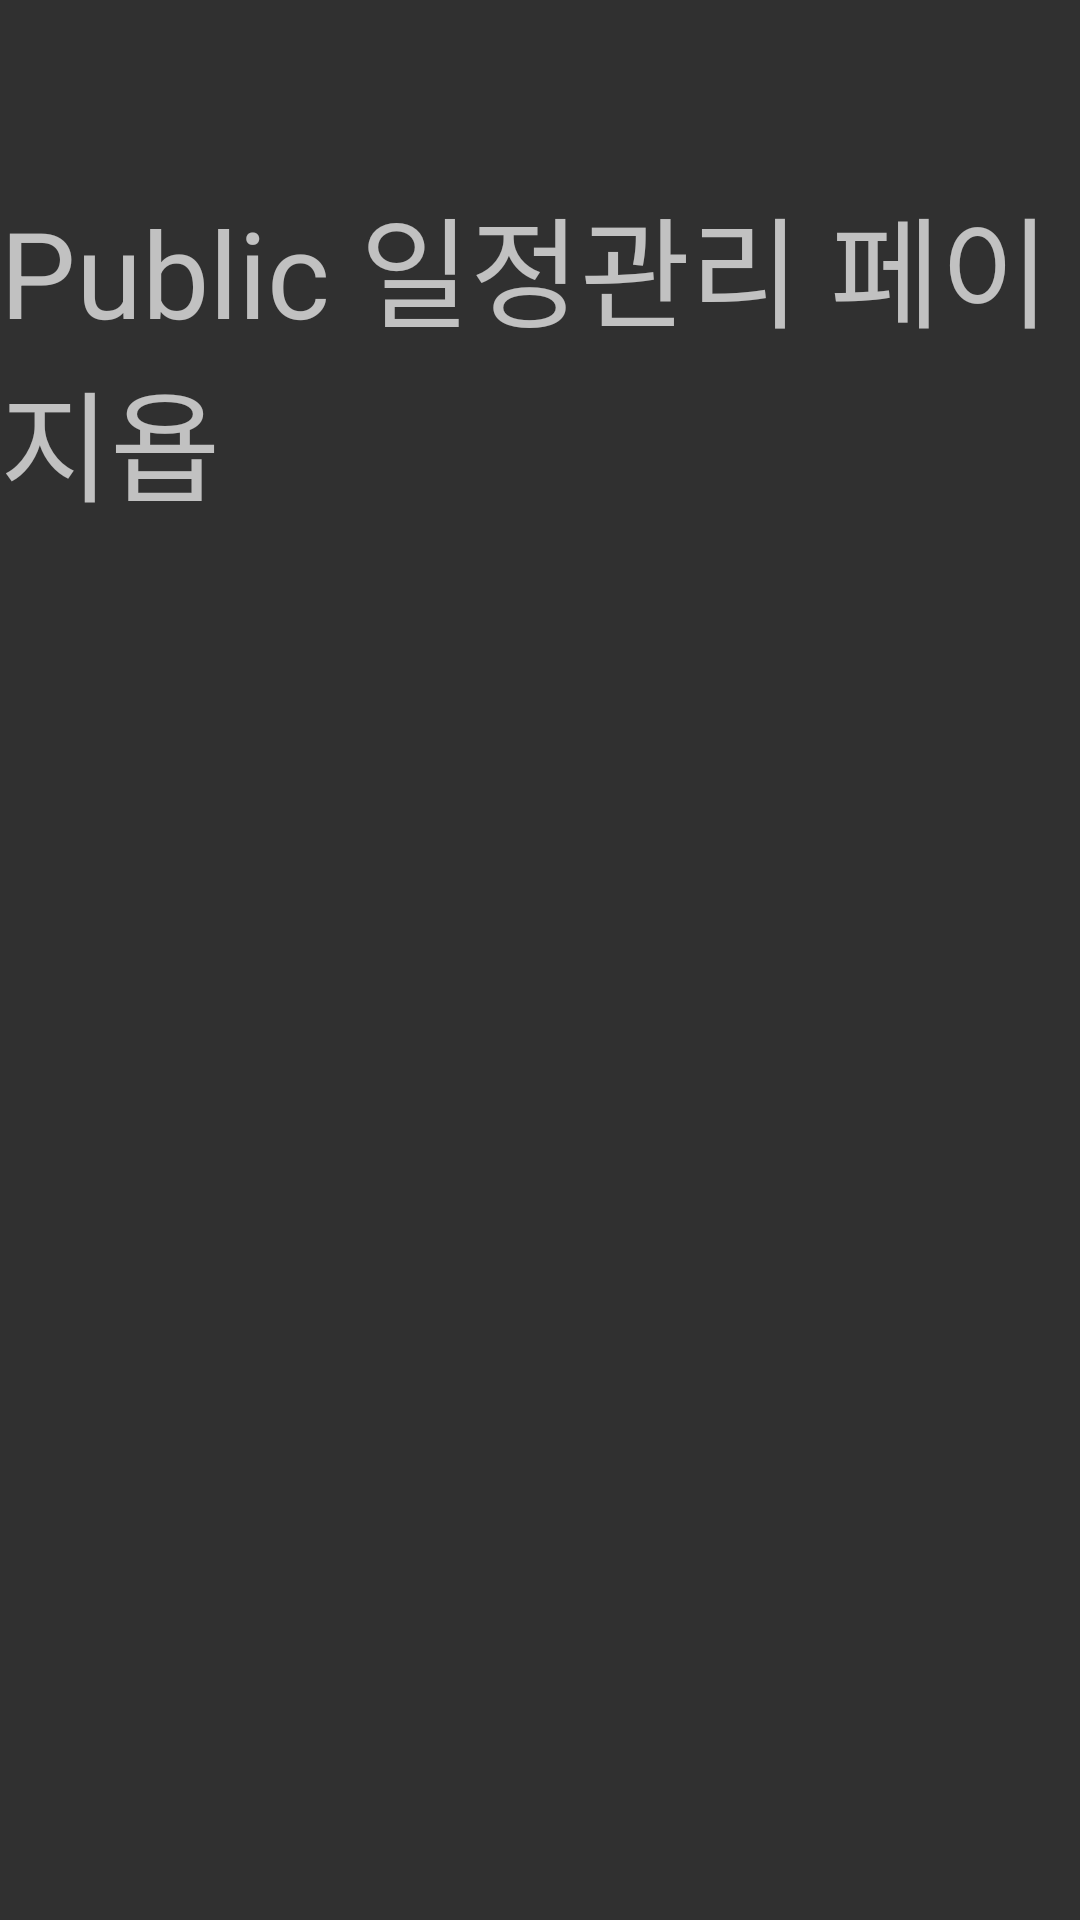

Android layout source for this screen:
<!-- AndroidManifest.xml: application theme Theme.AppCompat.NoActionBar -->
<!-- res/layout/fragment_public_mode_calendar.xml -->
<?xml version="1.0" encoding="utf-8"?>
<FrameLayout xmlns:android="http://schemas.android.com/apk/res/android"
    xmlns:tools="http://schemas.android.com/tools"
    android:layout_width="match_parent"
    android:layout_height="match_parent"
    tools:context=".Public_mode_calendar">

    <LinearLayout
        android:layout_width="match_parent"
        android:layout_height="match_parent"
        android:orientation="vertical">

        <LinearLayout
            android:layout_width="match_parent"
            android:layout_height="wrap_content"
            android:layout_weight="1"
            android:orientation="vertical"
            >
            <TextView
                android:layout_width="wrap_content"
                android:layout_height="wrap_content"
                android:text="Public 일정관리 페이지욥"
                android:textSize="40dp"
                android:layout_gravity="center"
                android:layout_marginTop="60dp"
                />

        </LinearLayout>

        <LinearLayout
            android:layout_width="match_parent"
            android:layout_height="wrap_content"
            android:layout_weight="1"
            android:orientation="vertical"
            >


        </LinearLayout>

        <LinearLayout
            android:layout_width="match_parent"
            android:layout_height="wrap_content"
            android:layout_weight="3"
            android:orientation="vertical"
            >


        </LinearLayout>

    </LinearLayout>

</FrameLayout>
<!-- resources referenced by this layout -->
<resources>

</resources>
